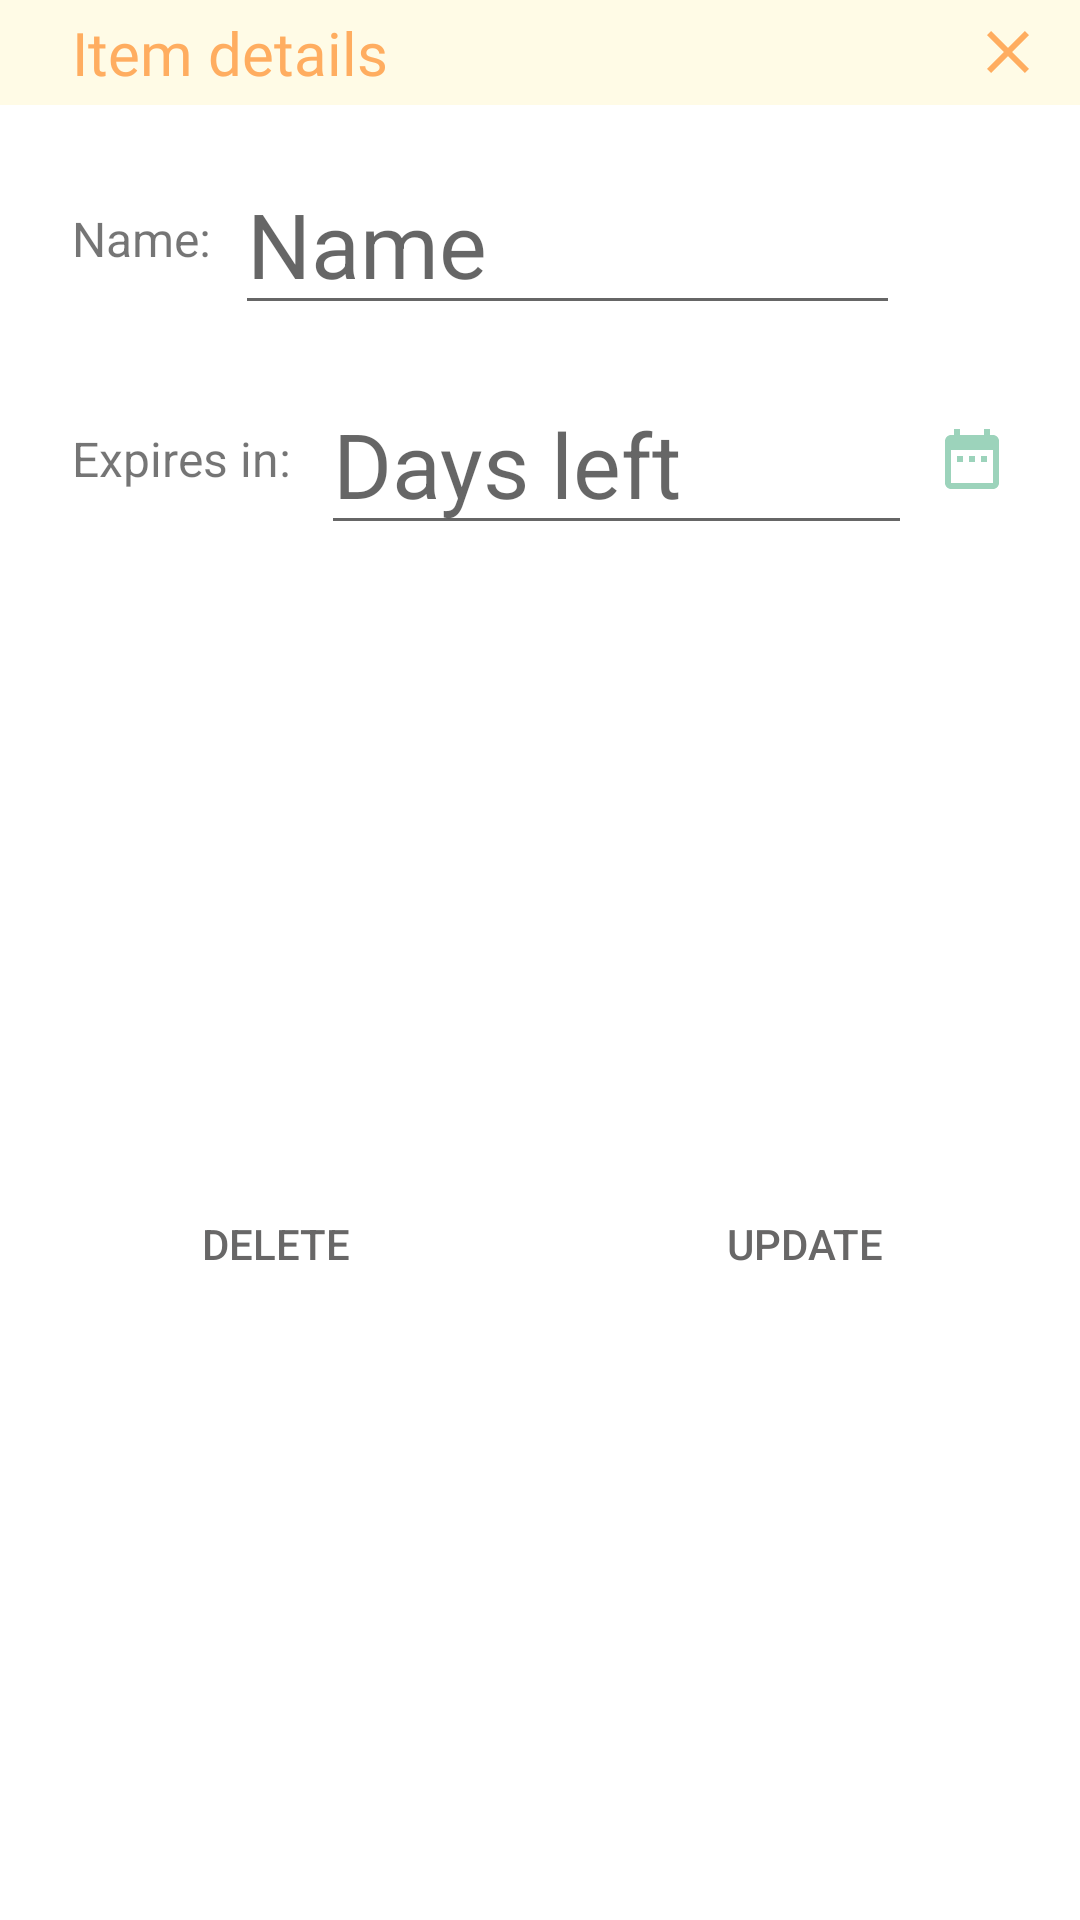

Android layout source for this screen:
<!-- AndroidManifest.xml: application theme AppTheme -->
<!-- res/layout/dialog_inventory.xml -->
<?xml version="1.0" encoding="utf-8"?>
<LinearLayout
    xmlns:android="http://schemas.android.com/apk/res/android"
    android:layout_width="350dp"
    android:layout_height="250dp"
    android:layout_gravity="center"
    android:background="@android:color/white"
    android:id="@+id/dialog"
    android:orientation="vertical">

    <RelativeLayout
        android:layout_width="match_parent"
        android:layout_height="35dp"
        android:orientation="horizontal"
        android:background="@color/colorPrimary">

        <TextView
            android:layout_width="wrap_content"
            android:layout_height="wrap_content"
            android:layout_marginStart="24dp"
            android:text="Item details"
            android:fontFamily="@font/autour_one"
            android:textColor="@color/orange"
            android:textSize="20sp"
            android:layout_alignParentStart="true"
            android:layout_centerVertical="true"/>

        <Button
            android:id="@+id/dialog_no_update"
            android:layout_width="24dp"
            android:layout_height="24dp"
            android:onClick="noUpdate"
            android:background="@drawable/close_icon"
            android:layout_marginEnd="12dp"
            android:layout_alignParentEnd="true"
            android:layout_centerVertical="true"/>

    </RelativeLayout>


    <LinearLayout
        android:layout_marginTop="8dp"
        android:layout_width="match_parent"
        android:layout_height="wrap_content"
        android:orientation="horizontal"
        android:layout_marginStart="24dp">
        <TextView
            android:layout_gravity="center"
            android:layout_width="wrap_content"
            android:layout_height="wrap_content"
            android:text="Name:"
            android:textSize="16sp"
            android:layout_marginTop="8dp"
            android:layout_marginBottom="8dp"/>

        <EditText
            android:layout_gravity="center"
            android:id="@+id/dialog_name"
            android:layout_width="match_parent"
            android:layout_height="wrap_content"
            android:layout_marginStart="8dp"
            android:layout_marginTop="8dp"
            android:layout_marginBottom="8dp"
            android:layout_marginEnd="60dp"
            android:hint="@string/name"
            android:inputType="text"
            android:textSize="16sp"/>
    </LinearLayout>

    <LinearLayout
        android:layout_width="match_parent"
        android:layout_height="wrap_content"
        android:orientation="horizontal"
        android:layout_marginStart="24dp">
        <TextView
            android:layout_gravity="center"
            android:layout_width="wrap_content"
            android:layout_height="wrap_content"
            android:text="Expires in:"
            android:textSize="16sp"
            android:layout_marginTop="8dp"
            android:layout_marginBottom="8dp"/>

        <EditText
            android:layout_weight="1"
            android:layout_gravity="center"
            android:id="@+id/dialog_date"
            android:layout_width="wrap_content"
            android:layout_height="wrap_content"
            android:layout_marginStart="10dp"
            android:layout_marginTop="8dp"
            android:layout_marginBottom="8dp"
            android:layout_marginEnd="8dp"
            android:hint="@string/days_left"

            android:inputType="number"
            android:textSize="16sp" />

        <ImageButton
            android:id="@+id/image_button_calender"
            android:layout_width="wrap_content"
            android:layout_height="wrap_content"
            android:layout_marginEnd="24dp"
            android:layout_gravity="center_vertical"
            android:onClick="pickDate"
            android:tag="inventoryDatePick"
            android:background="@color/colorWhite"
            android:src="@drawable/ic_date_range" />

    </LinearLayout>

    <RelativeLayout
        android:layout_width="match_parent"
        android:layout_height="match_parent"
        android:orientation="horizontal">

        <Button
            android:id="@+id/inventory_delete"
            android:layout_marginStart="48dp"
            android:layout_width="wrap_content"
            android:layout_height="wrap_content"
            android:background="@drawable/transparent_button"
            android:onClick="deleteInventory"
            android:text="delete"
            android:layout_alignParentStart="true"
            android:layout_centerVertical="true"/>

        <Button
            android:layout_marginEnd="48dp"
            android:id="@+id/button_update"
            android:layout_width="wrap_content"
            android:layout_height="wrap_content"
            android:background="@drawable/transparent_button"
            android:onClick="updateInventory"
            android:text="@string/update"
            android:layout_alignParentEnd="true"
            android:layout_centerVertical="true"/>

    </RelativeLayout>


</LinearLayout>
<!-- resources referenced by this layout -->
<resources>
  <color name="colorPrimary">#FFFBE6</color>
  <color name="colorWhite">#FFF</color>
  <color name="orange">#ffad60</color>
  <!-- drawable close_icon (drawable) -->
  <vector
      android:height="24dp"
      android:tint="#ffad60"
      android:viewportHeight="24.0"
      android:viewportWidth="24.0"
      android:width="24dp"
      xmlns:android="http://schemas.android.com/apk/res/android">
      <path
          android:fillColor="#FF000000"
          android:pathData="M19,6.41L17.59,5 12,10.59 6.41,5 5,6.41 10.59,12 5,17.59 6.41,19 12,13.41 17.59,19 19,17.59 13.41,12z"/>
  </vector>
  <!-- drawable ic_date_range (drawable) -->
  <vector android:height="24dp" android:tint="#9CD3BB"
      android:viewportHeight="24.0" android:viewportWidth="24.0"
      android:width="24dp" xmlns:android="http://schemas.android.com/apk/res/android">
      <path android:fillColor="#ffffff" android:pathData="M9,11L7,11v2h2v-2zM13,11h-2v2h2v-2zM17,11h-2v2h2v-2zM19,4h-1L18,2h-2v2L8,4L8,2L6,2v2L5,4c-1.11,0 -1.99,0.9 -1.99,2L3,20c0,1.1 0.89,2 2,2h14c1.1,0 2,-0.9 2,-2L21,6c0,-1.1 -0.9,-2 -2,-2zM19,20L5,20L5,9h14v11z"/>
  </vector>
  <string name="days_left"><font size="30">Days left</font></string>
  <string name="name"><font size="30">Name</font></string>
  <string name="update">Update</string>
  <style name="AppTheme" parent="Theme.AppCompat.Light.NoActionBar">
          
          <item name="actionBarSize">36dp</item>
          <item name="colorPrimary">@color/colorPrimary</item>
          <item name="colorPrimaryDark">@color/colorPrimaryDark</item>
          <item name="colorAccent">@color/colorAccent</item>
          <item name="windowActionModeOverlay">true</item>
          <item name="android:windowLightStatusBar">true</item>
          <item name="android:actionModeBackground">@color/colorPrimary</item>
          <item name="android:textColorPrimary">@color/colorGrey</item>
      </style>
  <color name="colorPrimaryDark">#FFFBE6</color>
  <color name="colorAccent">#356859</color>
  <color name="colorGrey">#686767</color>
</resources>
